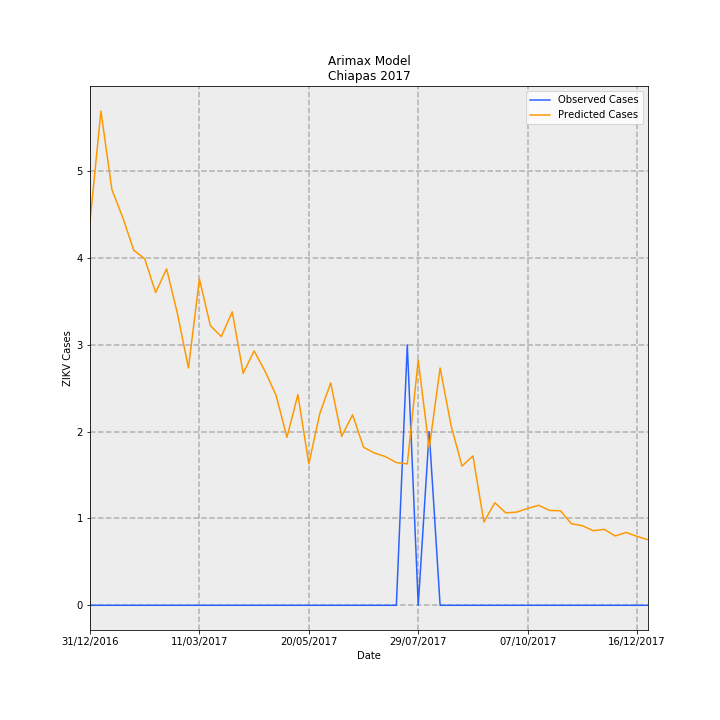

Values plotted in this chart, from the file beside it:
Date, predictions_incidence, observed_incidence, Predicted Cases, Observed Cases, error
31/12/2016, 0.08475, 0.0, 4.422, 0.0, -4.422
07/01/2017, 0.1091, 0.0, 5.692, 0.0, -5.692
14/01/2017, 0.09176, 0.0, 4.788, 0.0, -4.788
21/01/2017, 0.08555, 0.0, 4.464, 0.0, -4.464
28/01/2017, 0.07836, 0.0, 4.089, 0.0, -4.089
04/02/2017, 0.07649, 0.0, 3.991, 0.0, -3.991
11/02/2017, 0.06903, 0.0, 3.602, 0.0, -3.602
18/02/2017, 0.07427, 0.0, 3.875, 0.0, -3.875
25/02/2017, 0.0643, 0.0, 3.355, 0.0, -3.355
04/03/2017, 0.05238, 0.0, 2.733, 0.0, -2.733
11/03/2017, 0.07204, 0.0, 3.759, 0.0, -3.759
18/03/2017, 0.06174, 0.0, 3.221, 0.0, -3.221
25/03/2017, 0.05931, 0.0, 3.095, 0.0, -3.095
01/04/2017, 0.06479, 0.0, 3.38, 0.0, -3.38
08/04/2017, 0.05122, 0.0, 2.673, 0.0, -2.673
15/04/2017, 0.05614, 0.0, 2.929, 0.0, -2.929
22/04/2017, 0.05166, 0.0, 2.696, 0.0, -2.696
29/04/2017, 0.04639, 0.0, 2.421, 0.0, -2.421
06/05/2017, 0.03708, 0.0, 1.935, 0.0, -1.935
13/05/2017, 0.0465, 0.0, 2.426, 0.0, -2.426
20/05/2017, 0.03122, 0.0, 1.629, 0.0, -1.629
27/05/2017, 0.0423, 0.0, 2.207, 0.0, -2.207
03/06/2017, 0.04908, 0.0, 2.561, 0.0, -2.561
10/06/2017, 0.03727, 0.0, 1.945, 0.0, -1.945
17/06/2017, 0.04204, 0.0, 2.194, 0.0, -2.194
24/06/2017, 0.0349, 0.0, 1.821, 0.0, -1.821
01/07/2017, 0.0336, 0.0, 1.753, 0.0, -1.753
08/07/2017, 0.03283, 0.0, 1.713, 0.0, -1.713
15/07/2017, 0.03151, 0.0, 1.644, 0.0, -1.644
22/07/2017, 0.0312, 0.05749, 1.628, 3.0, 1.372
29/07/2017, 0.05412, 0.0, 2.824, 0.0, -2.824
05/08/2017, 0.03459, 0.03833, 1.805, 2.0, 0.1952
12/08/2017, 0.05239, 0.0, 2.733, 0.0, -2.733
19/08/2017, 0.03968, 0.0, 2.071, 0.0, -2.071
26/08/2017, 0.03073, 0.0, 1.603, 0.0, -1.603
02/09/2017, 0.03296, 0.0, 1.72, 0.0, -1.72
09/09/2017, 0.01837, 0.0, 0.9584, 0.0, -0.9584
16/09/2017, 0.02264, 0.0, 1.181, 0.0, -1.181
23/09/2017, 0.0204, 0.0, 1.064, 0.0, -1.064
30/09/2017, 0.02057, 0.0, 1.073, 0.0, -1.073
07/10/2017, 0.02138, 0.0, 1.115, 0.0, -1.115
14/10/2017, 0.02207, 0.0, 1.151, 0.0, -1.151
21/10/2017, 0.02094, 0.0, 1.093, 0.0, -1.093
28/10/2017, 0.02087, 0.0, 1.089, 0.0, -1.089
04/11/2017, 0.018, 0.0, 0.9393, 0.0, -0.9393
11/11/2017, 0.01758, 0.0, 0.9173, 0.0, -0.9173
18/11/2017, 0.01645, 0.0, 0.8582, 0.0, -0.8582
25/11/2017, 0.01678, 0.0, 0.8754, 0.0, -0.8754
02/12/2017, 0.0153, 0.0, 0.7984, 0.0, -0.7984
09/12/2017, 0.01607, 0.0, 0.8388, 0.0, -0.8388
16/12/2017, 0.01521, 0.0, 0.7934, 0.0, -0.7934
23/12/2017, 0.01447, 0.0, 0.7552, 0.0, -0.7552
